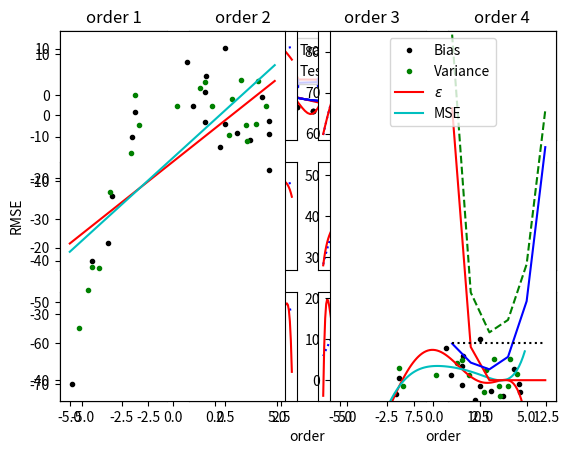

Recreate this plot in Python.
def f(x):
    return 3 + 0.5 * x - x**2 + 0.15 * x**3

import numpy as np
import matplotlib.pyplot as plt  

X = np.arange(-5, 5, 0.1)
Y = f(X)

plt.plot(X, Y)
plt.show()

n = 20

np.random.seed(12345)  # just for repeatability of this lecture

def sample(n, fn, limits, noise=1):
    width = limits[1] - limits[0]
    x = np.random.random(n) * width + limits[0]
    y = fn(x) + np.random.randn(n) * noise
    return x, y

# note we can pass in f as an object, and use it in sample!
trainX, trainY = sample(n, f, [-5, 5], 3)

plt.plot(X, Y, 'b-', trainX, trainY, 'k.')
plt.show()

def phi(x, k):
    return np.array([x ** p for p in range(k+1)]).T

Phi = phi(trainX, 5)
#Phi.shape
Phi

def lsq(A, b):
    return np.linalg.inv(A.T @ A) @ A.T @ b

w = lsq(Phi, trainY)

Yhat = phi(X, 5) @ w
plt.plot(X, Y, 'b-', trainX, trainY, 'k.', X, Yhat, 'r-')
plt.show()

import math

diff = trainY - (Phi @ w)

MSE = (diff ** 2).sum() / n
RMSE = math.sqrt(MSE)

print("MSE:  ", MSE)
print("RMSE: ", RMSE)

# train a model with powers of x up to x**10
Phi10 = phi(trainX, 10)
w10 = lsq(Phi10, trainY)

# make RMSE calc into a function for easier use
def rmse(y, yhat):
    return math.sqrt(((yhat - y) ** 2).sum() / len(y))

# measure RMSE
RMSE10 = rmse(trainY, Phi10 @ w10)

print("RMSE (order 5): ", RMSE)
print("RMSE (order 10):", RMSE10)

Yhat10 = phi(X, 10) @ w10
plt.plot(X, Y, 'b-', trainX, trainY, 'k.', X, Yhat10, 'r-')
plt.show()

# draw test samples from same function/noise 
# distribution as training data
testX, testY = sample(20, f, [-5, 5], 3)

# compute RMSEs on test data
testPhi = phi(testX, 5)
testPhi10 = phi(testX, 10)

testRMSE = rmse(testY, testPhi @ w)
testRMSE10 = rmse(testY, testPhi10 @ w10)

print("test RMSE (order 5): ", testRMSE)
print("test RMSE (order 10):", testRMSE10)

trainRMSE = []
testRMSE = []
orders = range(1, 13)

for p in orders:
    w = lsq(phi(trainX, p), trainY)
    trainRMSE.append(rmse(trainY, phi(trainX, p) @ w))
    testRMSE.append(rmse(testY, phi(testX, p) @ w))


plt.plot(orders, trainRMSE, 'r-o', orders, testRMSE, 'b-s')
plt.xlabel('order')
plt.ylabel('RMSE')
plt.legend(['Training', 'Test'], loc="upper center")
plt.show()

for p in orders:
    w = lsq(phi(trainX, p), trainY)
    Yhat = phi(X, p) @ w
    plt.subplot(3, 4, p)
    plt.plot(X, Y, 'b:', X, Yhat, 'r-')
    plt.xticks([]); plt.yticks([])
    plt.title('order ' + str(p))
plt.show()

trainX2, trainY2 = sample(n, f, [-5, 5], 3)
Yhat1_1 = phi(X, 1) @ lsq(phi(trainX, 1), trainY)
Yhat1_6 = phi(X, 6) @ lsq(phi(trainX, 6), trainY)
Yhat2_1 = phi(X, 1) @ lsq(phi(trainX2, 1), trainY2)
Yhat2_6 = phi(X, 6) @ lsq(phi(trainX2, 6), trainY2)

plt.subplot(1,2,1); plt.plot(trainX, trainY, 'k.', trainX2, trainY2, 'g.', X, Yhat1_1, 'r-', X, Yhat2_1, 'c-')
plt.subplot(1,2,2); plt.plot(trainX, trainY, 'k.', trainX2, trainY2, 'g.', X, Yhat1_6, 'r-', X, Yhat2_6, 'c-')
plt.show()

X = np.arange(-5, 5, 0.1)
Y = f(X)

btX, btY = sample(1000, f, [-5, 5], 3)
bias = [0] * 6
for i, p in enumerate([1,2]):
    btw = lsq(phi(btX, p), btY)
    bias[i] = rmse(Y, phi(X, p) @ btw) ** 2

n = 20
tsets = { 'x': [], 'y': []}
for i in range(50):
    tX, tY = sample(n, f, [-5, 5], 3)
    tsets['x'].append(tX)
    tsets['y'].append(tY)

variance = [0] * 6
orders = range(1,7)
for i, p in enumerate(orders):
    yhats = []
    for j in range(50):
        w = lsq(phi(tsets['x'][j], p), tsets['y'][j])
        yhats.append(phi(X, p) @ w)
    variance[i] = (np.var(np.array(yhats), axis=0)).mean()

MSE = np.array(bias) + np.array(variance) + 9

plt.plot(orders, bias, 'r-', orders, variance, 'b-', orders, [9]*6, 'k:', orders, MSE, 'g--')
plt.ylim([-5, 85])
plt.legend(['Bias', 'Variance', '$\epsilon$', 'MSE'], loc = 'upper center')
plt.xlabel('order')

plt.show()